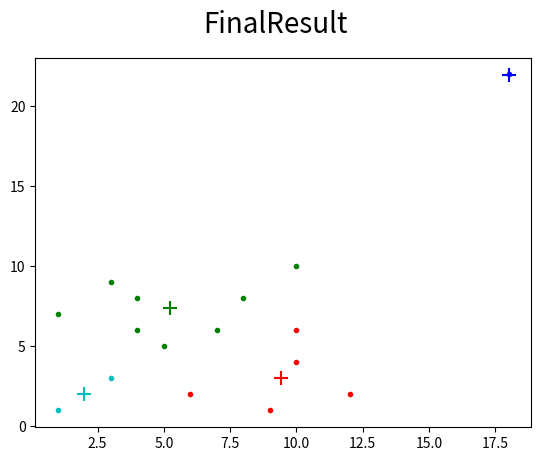

Generate this figure with matplotlib:
#!/usr/bin/python

#Author: Nathan Thompson
#Date: 3/19/2017
#python3

import random, math
import matplotlib.pyplot as plt #used for plotting
f = open('ClusteringOutput', 'w') #output file

start = [[1, 1], [1, 7], [3, 3], [3, 9], [4, 6], [4, 8], [5, 5], [6, 2], [7, 6], [8, 8], [9, 1], [10, 4], [10, 6], [10, 10], [12, 2], [18, 22]] # data to be clustered
colors = ['b', 'g', 'r', 'c', 'm', 'y', 'k'] # defines colors to be assigned to graph markers

def initialcuster(k, inpoints = [], *args): # finds the random starting position for clusters
	centroids = []

	for i in range(k):
		randomtemp = randomcluster(inpoints)
		 # randomly chooses between from points in data set to serve as a starting centroid
		while randomtemp in centroids:
			randomtemp = randomcluster(inpoints)

		centroids.append(randomtemp)

	print(centroids)
	s = ("Random initial centroids: " + str(centroids))
	f.write(str(s)+'\n')

	return centroids

def closestcluster( x, y, clusters = [], *args): # calulates the closest centroid for an individual point x,y
	mindist = 10000
	
	for i in range(len(clusters)):
		
		dist = math.hypot(x-clusters[i][0], y-clusters[i][1]) # math function hypot can be used to calculate the distance between points

		if dist < mindist: # if the distance is smaller than the distance from the previous centroid then this centroid is assigned to that point
			mindist = dist
			cluster = clusters[i]

	return cluster, [x,y]

def plot(centroids= [], groups = [], *args): # funciton for plotting resulting graph

	
	s = ("Final plot saved as FinalResult.jpg")    
	f.write(str(s)+'\n')
	fig = plt.figure()

	for j in range(len(groups)): # itterates through and plots all points and assigns the corresponding color 

		style = []
		color = colors[j]
		for k in range(len(groups[j])):

			if k != len(groups[j])-1:
				plt.scatter(groups[j][k][0],groups[j][k][1], marker = '.', color = color) # regular points are plotted as dots
			else:
				
				plt.scatter(groups[j][k][0],groups[j][k][1], marker = '+', color = color, s = 100) # centroids are plotted as +, also the size of each centroid decreases so that one centroid marker whill not completely cover another
	fig.show()
	fig.suptitle("FinalResult", fontsize=20)

	fig.savefig("FinalResult.jpg")

def randomcluster(inpoints = [], *args): #random method for finding a point fro mthe data

	cluster = inpoints[random.randint(0, len(inpoints)-1)]
	return cluster

def mean(inpoints = [], *args): # custom function to find the mean between a group of 2d points
	x = []
	y = []
	sumx = 0
	sumy = 0
	for i in range(len(inpoints)):
		x.append(inpoints[i][0])
		y.append(inpoints[i][1])
	for j in range(len(x)):
		sumx = sumx + x[j]
	meanx = sumx/len(x)
	for k in range(len(y)):
		sumy = sumy + y[k]
	meany = sumy/len(y)
	return [meanx, meany]

k = 4 # k value for clusters
maxiterations = 16 # number of iterations 
centroids = initialcuster(k,start) # calls the funciton to find initial clusters with k clusters

change = True
count = 0 # used for counting the number of iterations

while (change == True):

	groups = [] # used for holding the points that belong to each centroid
	newcentroids = [] # used for comparing centroids from the previous iteration
	results = []
	s = ("Iteration: " + str(count+1)+"|| Centroids: "+ str(centroids))

	f.write(str(s)+'\n')
	for i in range(len(start)):

		output = closestcluster(start[i][0], start[i][1], centroids)

		results.append(output)

	for i in range(len(centroids)): # the following 2 for loops iterate through the centroids and finds all 2d points that have been assigned to them

		group = []

		for j in range(len(results)):

			if results[j][0] == centroids[i]:

				group.append(results[j][1]) #then assigns the point to the corresponding centroid group

		group.append(centroids[i])
		if len(group) > 1: # used to see if the centroid is empty or not

			newcentroids.append(mean(group))
			groups.append(group)

	if newcentroids == centroids or (count >= maxiterations-1): # exit condition when there is no change in centroid positions or count goes above 10 (max itertions)
		change = False
		plot(newcentroids, groups)
				
	else:
		centroids = newcentroids # assigns newly found centroids to main centroid list
		count = count + 1
f.close # close write file
print("Done!")		
print("Output saved to CentroidOutput.txt and FinalResult.jpg")
		









 
	
	
	
	
